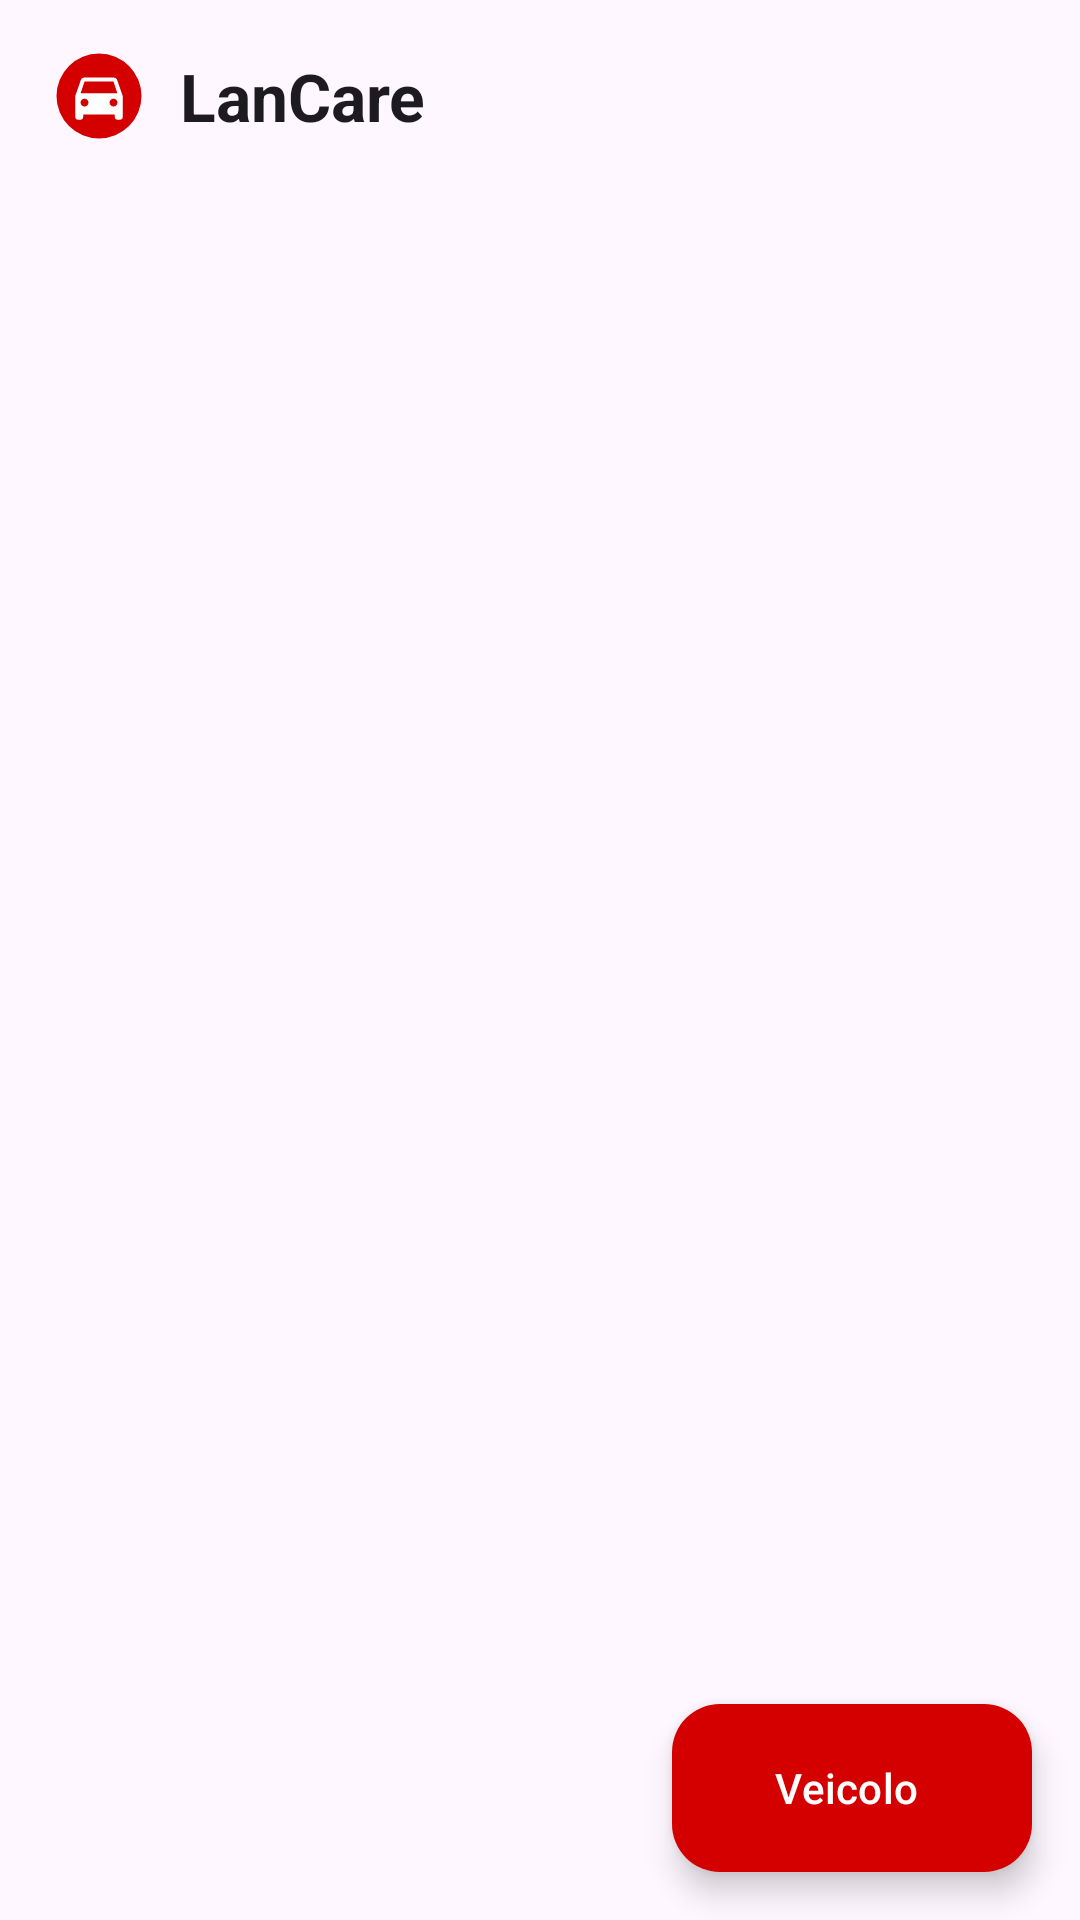

Layout XML and referenced resources for this Android screen:
<!-- AndroidManifest.xml: application theme Theme.GestoreVeicoli -->
<!-- res/layout/activity_main.xml -->
<?xml version="1.0" encoding="utf-8"?>
<androidx.coordinatorlayout.widget.CoordinatorLayout
    xmlns:android="http://schemas.android.com/apk/res/android"
    xmlns:app="http://schemas.android.com/apk/res-auto"
    android:layout_width="match_parent"
    android:layout_height="match_parent">

    <com.google.android.material.appbar.AppBarLayout
        android:layout_width="match_parent"
        android:layout_height="wrap_content"
        app:liftOnScroll="true">

        <com.google.android.material.appbar.MaterialToolbar
            android:id="@+id/toolbar"
            android:layout_width="match_parent"
            android:layout_height="?attr/actionBarSize">

            <LinearLayout
                android:layout_width="wrap_content"
                android:layout_height="wrap_content"
                android:gravity="center_vertical"
                android:orientation="horizontal">

                <ImageView
                    android:layout_width="34dp"
                    android:layout_height="34dp"
                    android:contentDescription="@string/app_name"
                    android:src="@drawable/logo_lancare" />

                <TextView
                    android:layout_width="wrap_content"
                    android:layout_height="wrap_content"
                    android:layout_marginStart="10dp"
                    android:text="@string/app_name"
                    android:textAppearance="?attr/textAppearanceTitleLarge"
                    android:textStyle="bold" />
            </LinearLayout>
        </com.google.android.material.appbar.MaterialToolbar>
    </com.google.android.material.appbar.AppBarLayout>

    <androidx.recyclerview.widget.RecyclerView
        android:id="@+id/vehicleList"
        android:layout_width="match_parent"
        android:layout_height="match_parent"
        android:clipToPadding="false"
        android:paddingTop="8dp"
        android:paddingBottom="96dp"
        app:layout_behavior="@string/appbar_scrolling_view_behavior" />

    <LinearLayout
        android:id="@+id/emptyView"
        android:layout_width="wrap_content"
        android:layout_height="wrap_content"
        android:layout_gravity="center"
        android:gravity="center"
        android:orientation="vertical"
        android:padding="32dp"
        android:visibility="gone">

        <ImageView
            android:layout_width="96dp"
            android:layout_height="96dp"
            android:alpha="0.35"
            android:contentDescription="@string/app_name"
            android:src="@drawable/ic_car" />

        <TextView
            android:layout_width="wrap_content"
            android:layout_height="wrap_content"
            android:layout_marginTop="12dp"
            android:gravity="center"
            android:text="@string/nessun_veicolo"
            android:textAppearance="?attr/textAppearanceBodyLarge"
            android:textColor="?android:attr/textColorSecondary" />
    </LinearLayout>

    <com.google.android.material.floatingactionbutton.ExtendedFloatingActionButton
        android:id="@+id/fabAddVehicle"
        android:layout_width="wrap_content"
        android:layout_height="wrap_content"
        android:layout_gravity="bottom|end"
        android:layout_margin="16dp"
        android:text="@string/fab_veicolo"
        android:textColor="#FFFFFF"
        app:backgroundTint="@color/rosso_ferrari"
        app:icon="@drawable/ic_add"
        app:iconTint="#FFFFFF" />

</androidx.coordinatorlayout.widget.CoordinatorLayout>
<!-- resources referenced by this layout -->
<resources>
  <color name="rosso_ferrari">#D40000</color>
  <string name="app_name">LanCare</string>
  <string name="fab_veicolo">Veicolo</string>
  <string name="nessun_veicolo">Nessun veicolo.\nTocca + per aggiungere il primo veicolo.</string>
  <color name="status_bar">#F7F9FF</color>
  <style name="Font.DisplayLarge" parent="TextAppearance.Material3.DisplayLarge">
          <item name="android:fontFamily">@font/naowh</item>
          <item name="fontFamily">@font/naowh</item>
          <item name="android:letterSpacing">0.06</item>
      </style>
  <style name="Font.DisplayMedium" parent="TextAppearance.Material3.DisplayMedium">
          <item name="android:fontFamily">@font/naowh</item>
          <item name="fontFamily">@font/naowh</item>
          <item name="android:letterSpacing">0.06</item>
      </style>
  <style name="Font.DisplaySmall" parent="TextAppearance.Material3.DisplaySmall">
          <item name="android:fontFamily">@font/naowh</item>
          <item name="fontFamily">@font/naowh</item>
          <item name="android:letterSpacing">0.06</item>
      </style>
  <style name="Font.HeadlineLarge" parent="TextAppearance.Material3.HeadlineLarge">
          <item name="android:fontFamily">@font/naowh</item>
          <item name="fontFamily">@font/naowh</item>
          <item name="android:letterSpacing">0.06</item>
      </style>
  <style name="Font.HeadlineSmall" parent="TextAppearance.Material3.HeadlineSmall">
          <item name="android:fontFamily">@font/naowh</item>
          <item name="fontFamily">@font/naowh</item>
          <item name="android:letterSpacing">0.06</item>
      </style>
  <style name="Font.TitleLarge" parent="TextAppearance.Material3.TitleLarge">
          <item name="android:fontFamily">@font/naowh</item>
          <item name="fontFamily">@font/naowh</item>
          <item name="android:letterSpacing">0.06</item>
      </style>
  <style name="Font.TitleMedium" parent="TextAppearance.Material3.TitleMedium">
          <item name="android:fontFamily">@font/naowh</item>
          <item name="fontFamily">@font/naowh</item>
          <item name="android:letterSpacing">0.06</item>
      </style>
  <style name="Font.TitleSmall" parent="TextAppearance.Material3.TitleSmall">
          <item name="android:fontFamily">@font/naowh</item>
          <item name="fontFamily">@font/naowh</item>
          <item name="android:letterSpacing">0.06</item>
      </style>
  <style name="Font.BodyLarge" parent="TextAppearance.Material3.BodyLarge">
          <item name="android:fontFamily">@font/naowh</item>
          <item name="fontFamily">@font/naowh</item>
          <item name="android:letterSpacing">0.06</item>
      </style>
  <style name="Font.BodyMedium" parent="TextAppearance.Material3.BodyMedium">
          <item name="android:fontFamily">@font/naowh</item>
          <item name="fontFamily">@font/naowh</item>
          <item name="android:letterSpacing">0.06</item>
      </style>
  <style name="Font.BodySmall" parent="TextAppearance.Material3.BodySmall">
          <item name="android:fontFamily">@font/naowh</item>
          <item name="fontFamily">@font/naowh</item>
          <item name="android:letterSpacing">0.06</item>
      </style>
  <style name="Font.LabelLarge" parent="TextAppearance.Material3.LabelLarge">
          <item name="android:fontFamily">@font/naowh</item>
          <item name="fontFamily">@font/naowh</item>
          <item name="android:letterSpacing">0.06</item>
      </style>
  <style name="Font.LabelMedium" parent="TextAppearance.Material3.LabelMedium">
          <item name="android:fontFamily">@font/naowh</item>
          <item name="fontFamily">@font/naowh</item>
          <item name="android:letterSpacing">0.06</item>
      </style>
  <style name="Font.LabelSmall" parent="TextAppearance.Material3.LabelSmall">
          <item name="android:fontFamily">@font/naowh</item>
          <item name="fontFamily">@font/naowh</item>
          <item name="android:letterSpacing">0.06</item>
      </style>
</resources>
